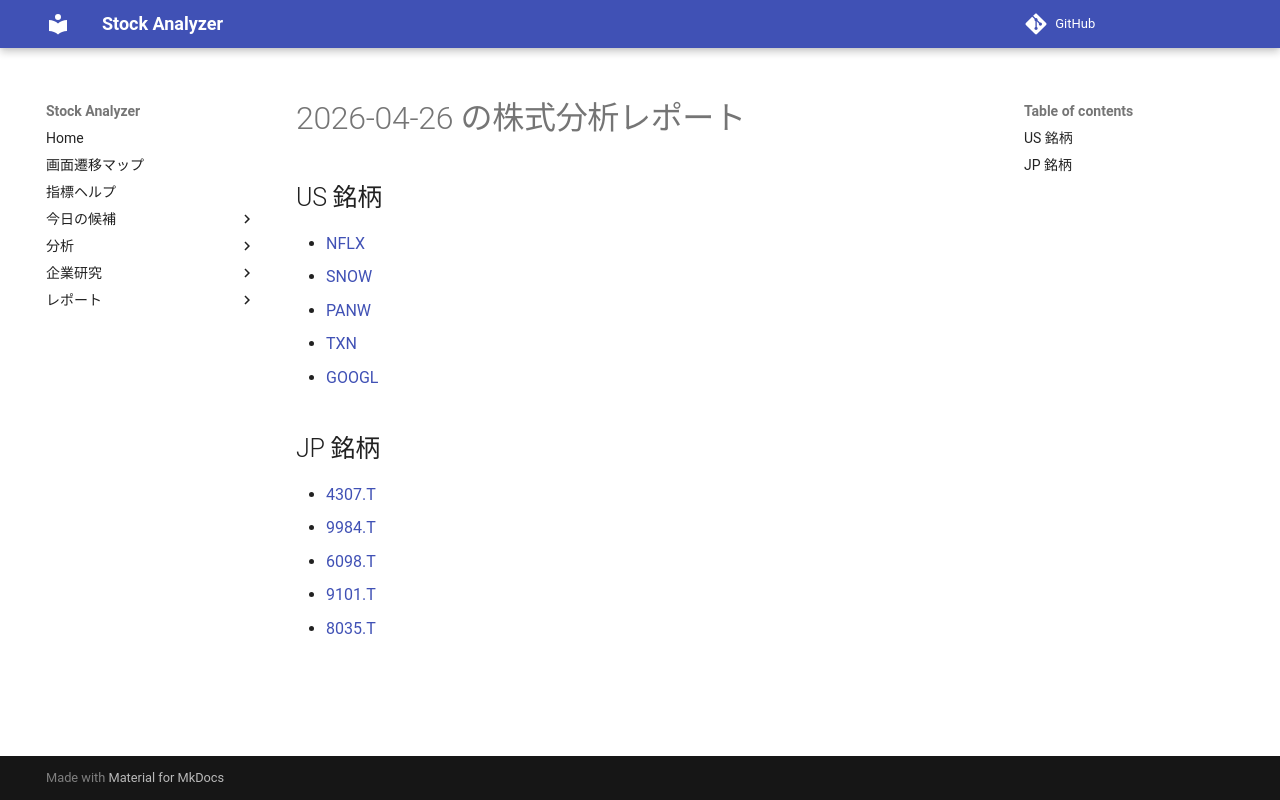

repository: Yumi-note/Making-APP · page: reports/2026-04-26/162536/index.html · generator: mkdocs

# 2026-04-26 の株式分析レポート

## US 銘柄

- [NFLX](NFLX.md)
- [SNOW](SNOW.md)
- [PANW](PANW.md)
- [TXN](TXN.md)
- [GOOGL](GOOGL.md)

## JP 銘柄

- [4307.T](4307_T.md)
- [9984.T](9984_T.md)
- [6098.T](6098_T.md)
- [9101.T](9101_T.md)
- [8035.T](8035_T.md)
